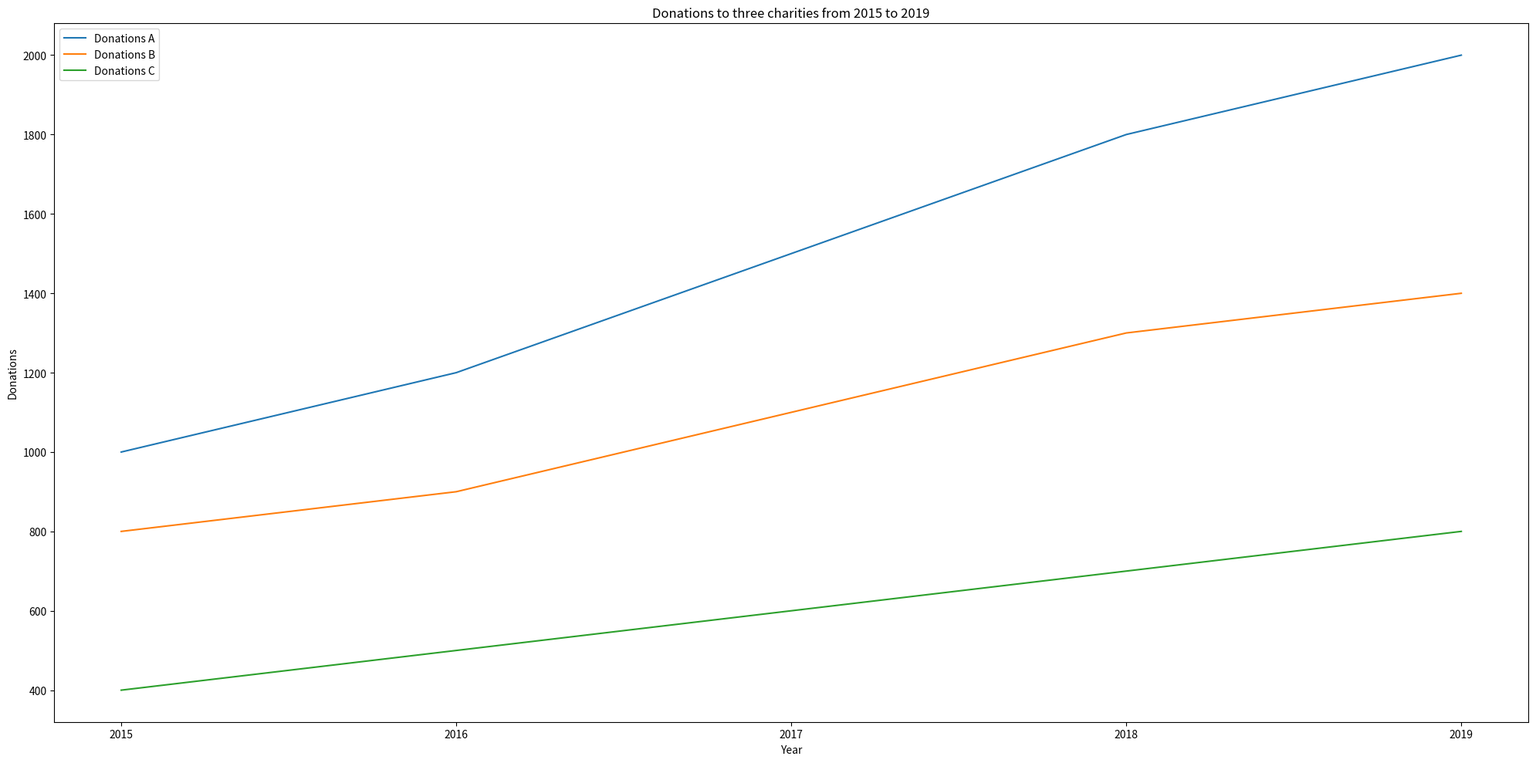

Recreate this plot in Python. (Note: this script raises an exception after producing the figure.)

import matplotlib.pyplot as plt

plt.figure(figsize=(20, 10))
ax = plt.subplot()
ax.set_title('Donations to three charities from 2015 to 2019')
ax.set_xlabel('Year')
ax.set_ylabel('Donations')
year = [2015, 2016, 2017, 2018, 2019]
donations_A = [1000, 1200, 1500, 1800, 2000]
donations_B = [800, 900, 1100, 1300, 1400]
donations_C = [400, 500, 600, 700, 800]
plt.xticks(year)
ax.plot(year, donations_A, label="Donations A")
ax.plot(year, donations_B, label="Donations B")
ax.plot(year, donations_C, label="Donations C")
plt.legend(loc='upper left')
plt.tight_layout()
plt.savefig('line chart/png/108.png')
plt.clf()
